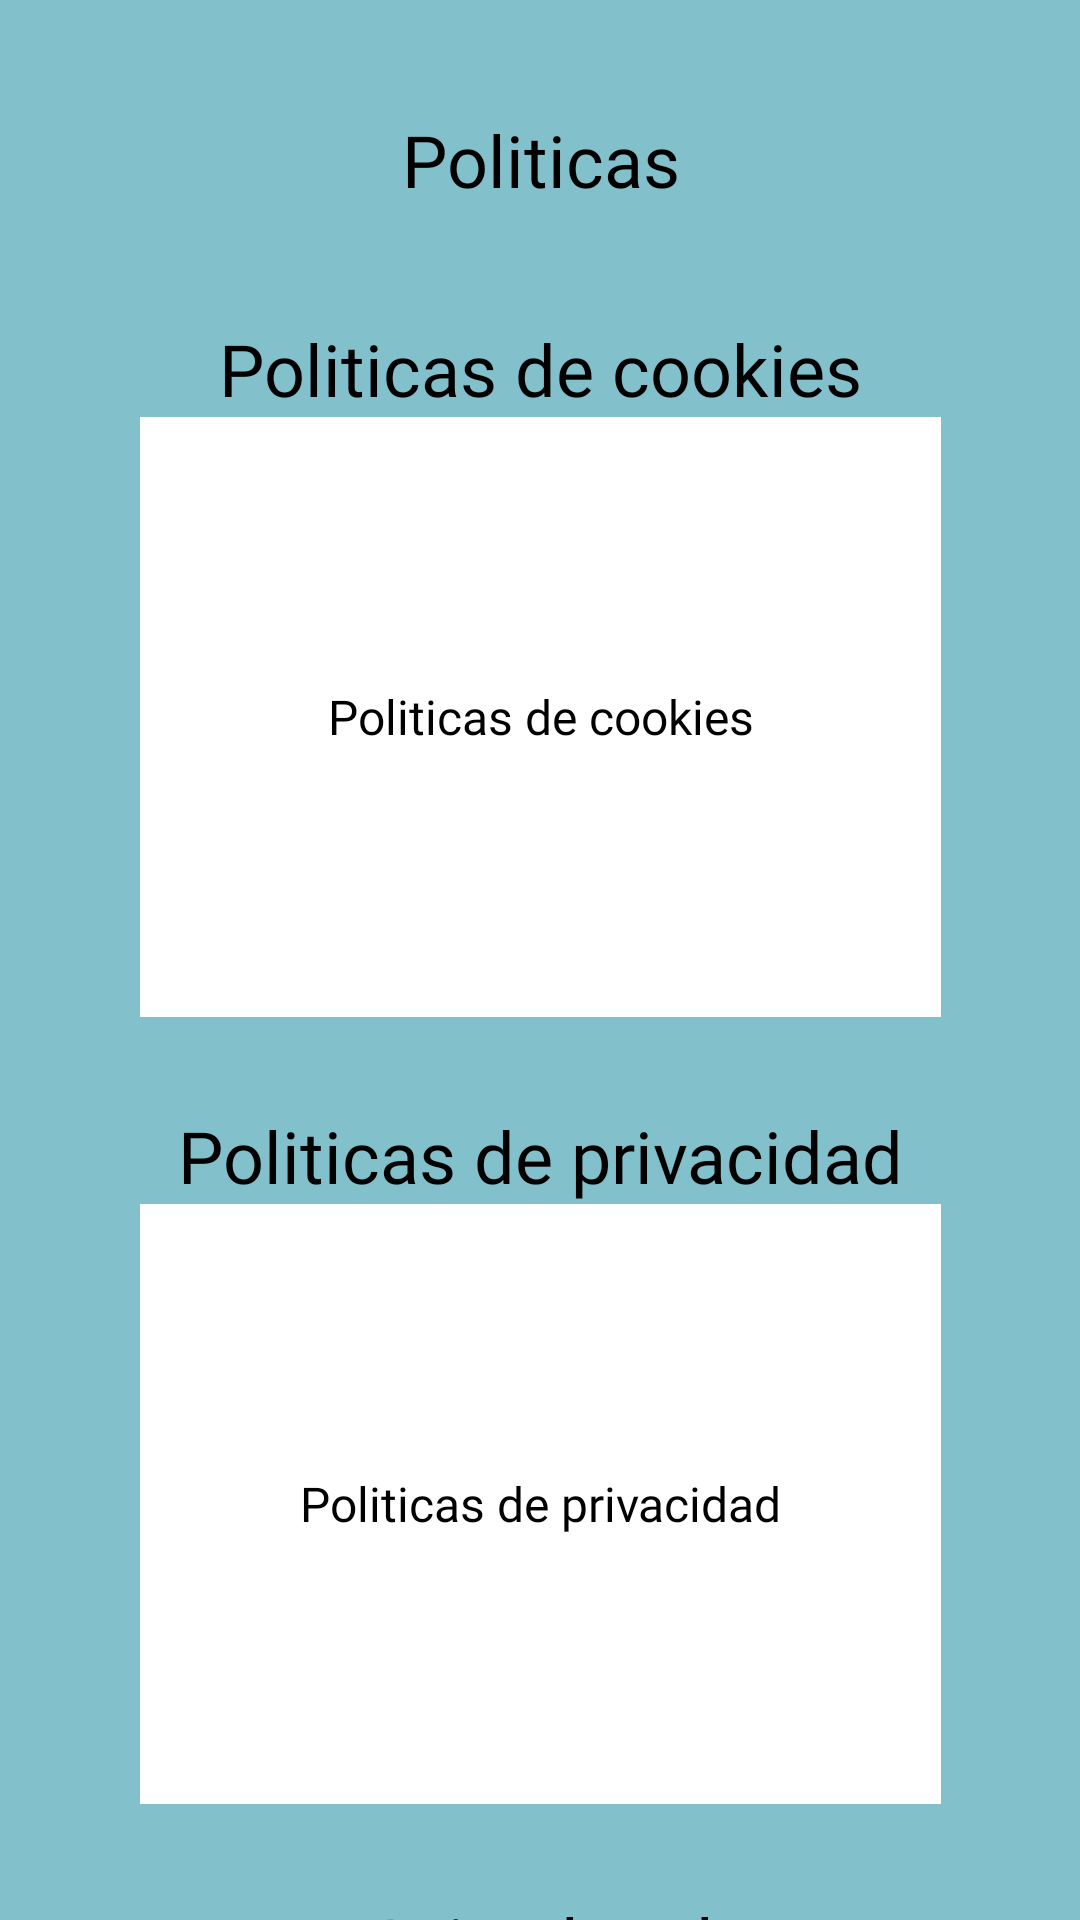

Produce the Android XML layout that renders to this screen, including the resource entries it uses.
<!-- AndroidManifest.xml: application theme Theme.DienteSabio -->
<!-- res/layout/activity_politicas.xml -->
<?xml version="1.0" encoding="utf-8"?>
<LinearLayout xmlns:android="http://schemas.android.com/apk/res/android"
    xmlns:app="http://schemas.android.com/apk/res-auto"
    xmlns:tools="http://schemas.android.com/tools"
    android:layout_width="match_parent"
    android:layout_height="match_parent"
    android:orientation="vertical"
    tools:context=".Politicas">

    <LinearLayout
        android:layout_width="match_parent"
        android:layout_height="match_parent"
        android:layout_weight="5"
        android:background="@color/azul_fondo_inicio"
        android:gravity="center"
        android:orientation="vertical">

        <TextView
            android:id="@+id/tv_polticas"
            style="@style/txt_titol"
            android:layout_width="match_parent"
            android:layout_height="46dp"
            android:gravity="center"
            android:text="@string/Politicas" />
    </LinearLayout>

    <LinearLayout
        android:layout_width="match_parent"
        android:layout_height="match_parent"
        android:layout_weight="1"
        android:gravity="center|top"
        android:orientation="vertical">


        <ScrollView
            android:layout_width="411dp"
            android:layout_height="wrap_content">

            <LinearLayout
                android:layout_width="match_parent"
                android:layout_height="wrap_content"
                android:background="@color/azul_fondo_inicio"
                android:gravity="center"
                android:orientation="vertical">

                <TextView
                    android:id="@+id/tv_cookies"
                    style="@style/txt_titol"
                    android:layout_width="match_parent"
                    android:layout_height="wrap_content"
                    android:gravity="center"
                    android:text="@string/cookies" />

                <TextView
                    android:id="@+id/textView5"
                    style="@style/txt_contenido"
                    android:layout_width="267dp"
                    android:layout_height="200dp"
                    android:background="@color/blanco_fondo"
                    android:gravity="center"
                    android:text="@string/cookies" />

                <Space
                    android:layout_width="match_parent"
                    android:layout_height="30dp" />

                <TextView
                    android:id="@+id/tv_seguridad"
                    style="@style/txt_titol"
                    android:layout_width="match_parent"
                    android:layout_height="wrap_content"
                    android:gravity="center"
                    android:text="@string/privacidad" />

                <TextView
                    android:id="@+id/textView7"
                    style="@style/txt_contenido"
                    android:layout_width="267dp"
                    android:layout_height="200dp"
                    android:background="@color/blanco_fondo"
                    android:gravity="center"
                    android:text="@string/privacidad" />

                <Space
                    android:layout_width="match_parent"
                    android:layout_height="30dp" />

                <TextView
                    android:id="@+id/tv_aviso"
                    style="@style/txt_titol"
                    android:layout_width="match_parent"
                    android:layout_height="wrap_content"
                    android:gravity="center"
                    android:text="@string/aviso" />

                <TextView
                    android:id="@+id/textView6"
                    style="@style/txt_contenido"
                    android:layout_width="267dp"
                    android:layout_height="200dp"
                    android:background="@color/blanco_fondo"
                    android:gravity="center"
                    android:text="@string/aviso" />

            </LinearLayout>
        </ScrollView>

    </LinearLayout>

</LinearLayout>
<!-- resources referenced by this layout -->
<resources>
  <color name="azul_fondo_inicio">#82C0CC</color>
  <color name="blanco_fondo">#FFFFFFFF</color>
  <string name="Politicas">Politicas</string>
  <string name="aviso">Aviso legal</string>
  <string name="cookies">Politicas de cookies</string>
  <string name="privacidad">Politicas de privacidad</string>
  <style name="txt_contenido" parent="TextAppearance.AppCompat">
          <item name="android:textColor">@color/negro_letra</item>
          <item name="android:fontFamily">@font/inter_medium</item>
          <item name="android:textSize">16sp</item>
      </style>
  <style name="txt_titol" parent="TextAppearance.AppCompat">
          <item name="android:textColor">@color/negro_letra</item>
          <item name="android:fontFamily">@font/inter_bold</item>
          <item name="android:textSize">24sp</item>
      </style>
  <style name="Theme.DienteSabio" parent="Theme.AppCompat.Light.DarkActionBar">
          <item name="colorPrimary">@color/azul_fondo_inicio</item>
          <item name="colorPrimaryVariant"> @color/azul_barra</item>
          <item name="colorTertiary">@color/blanco_fondo</item>
          
           <item name="colorSecondary"> @color/crema_rellenar</item>
          <item name="colorSecondaryVariant">@color/crema_fondo</item>
          
          <item name="colorBackgroundFloating"> @color/naranja_boton</item>
          <item name="colorButtonNormal">@color/azul_boton</item>
           
          <item name="colorOnPrimary">@color/negro_letra</item>
          <item name="colorOnSecondary">@color/verde_letra</item>
           <item name="colorOnTertiary">@color/gris_rellenar</item>
      </style>
  <color name="negro_letra">#000000</color>
  <color name="azul_barra">#16697A</color>
  <color name="crema_rellenar">#EDECEC</color>
  <color name="crema_fondo">#EDE7E3</color>
  <color name="naranja_boton">#CD8521</color>
  <color name="azul_boton">#489FB5</color>
  <color name="verde_letra">#334C31</color>
  <color name="gris_rellenar">#757575</color>
</resources>
